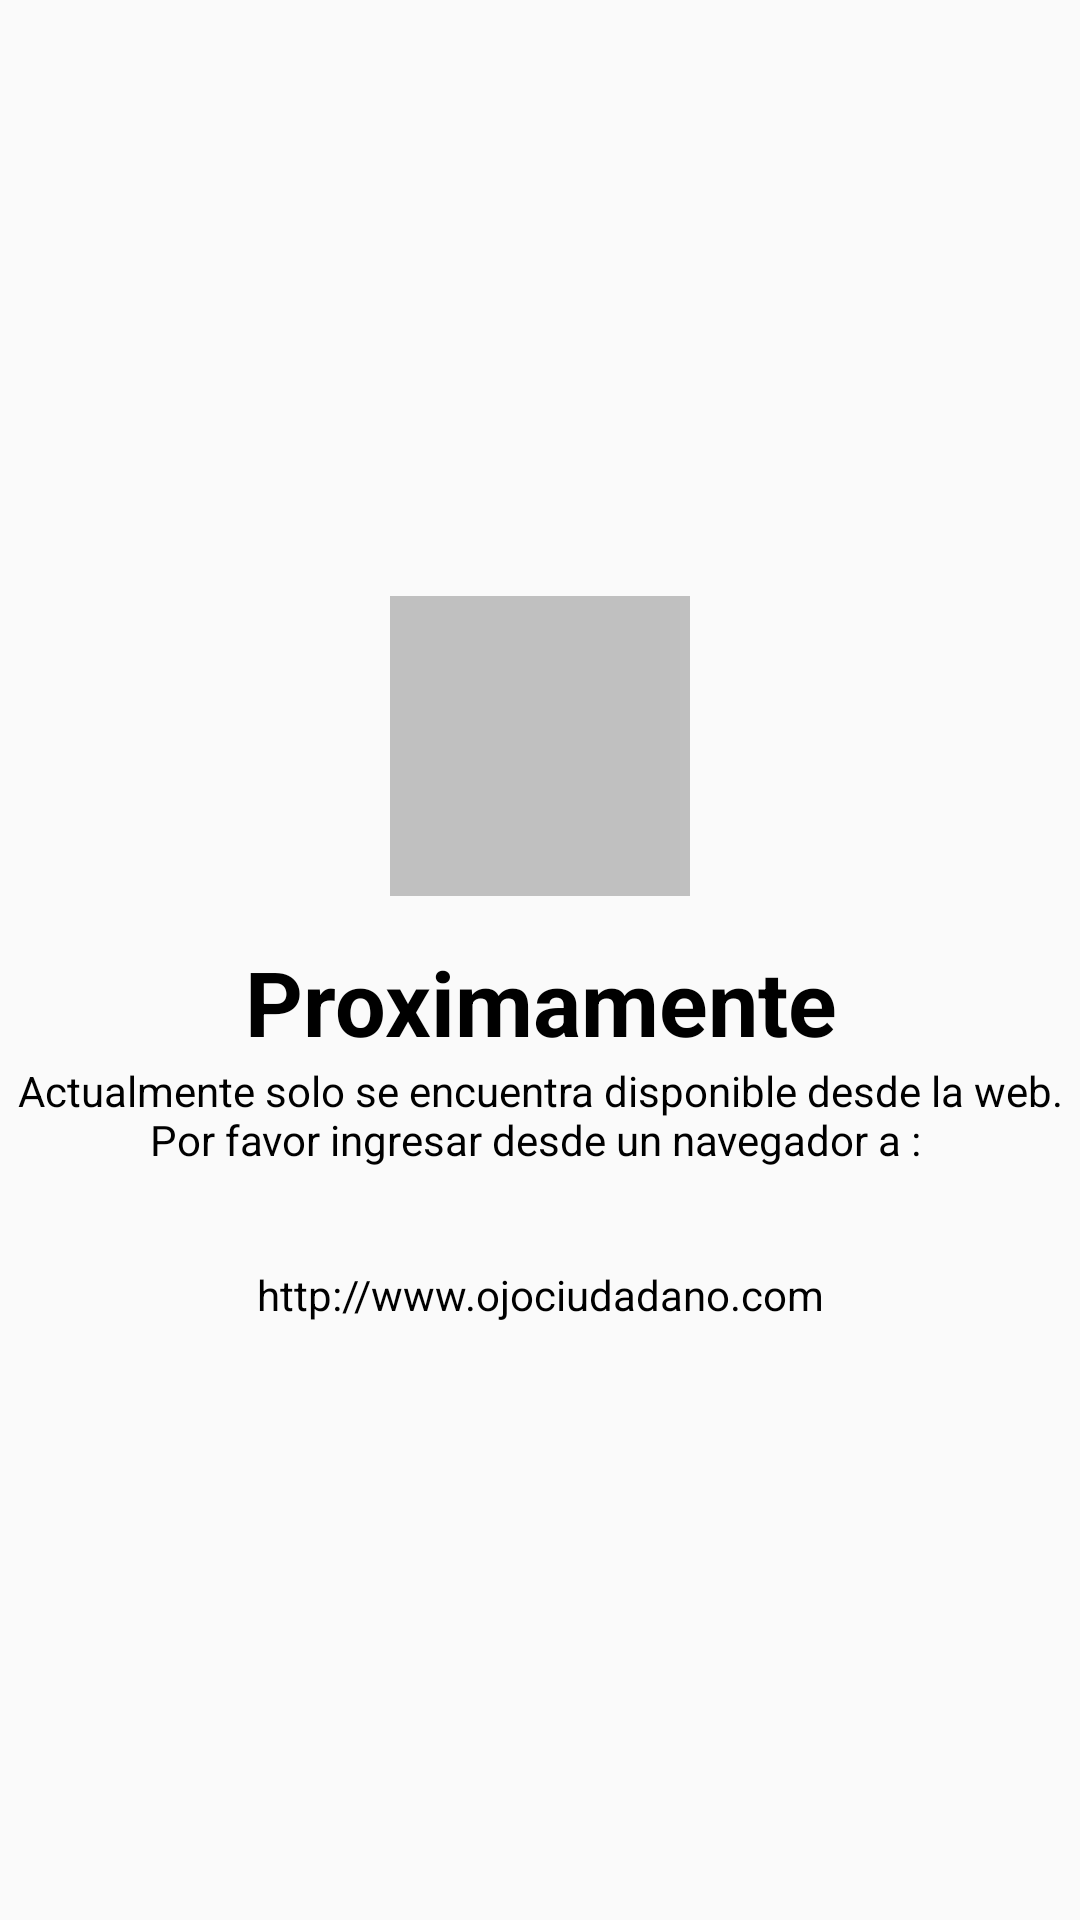

Android layout source for this screen:
<!-- AndroidManifest.xml: application theme CustomActionBarTheme -->
<!-- res/layout/fragment_complaint.xml -->
<?xml version="1.0" encoding="utf-8"?>
<LinearLayout xmlns:android="http://schemas.android.com/apk/res/android"
    android:layout_width="match_parent"
    android:layout_height="wrap_content"
    android:layout_marginTop="@dimen/dimen_x1_100"
    android:orientation="vertical"
    android:gravity="center">

    <ImageView
        android:layout_width="@dimen/dimen_x1_100"
        android:layout_height="@dimen/dimen_x1_100"
        android:background="#c0c0c0"/>

    <TextView
        android:layout_width="match_parent"
        android:layout_marginTop="@dimen/dimen_x3_5"
        android:text="@string/title_soon"
        android:textSize="@dimen/text_size_30sp"
        android:gravity="center"
        style="@style/BoldText"/>

    <TextView
        android:id="@+id/tv_welcome"
        android:text="@string/sub_title_imy_complaint"
        android:gravity="center"
        style="@style/TextView"/>

    <TextView
        android:id="@+id/tv_url_web_page"
        android:text="@string/url_web_page"
        android:gravity="center"
        style="@style/TextView"/>

</LinearLayout>
<!-- resources referenced by this layout -->
<resources>
  <dimen name="dimen_x1_100">100dp</dimen>
  <dimen name="dimen_x3_5">15dp</dimen>
  <dimen name="text_size_30sp">30sp</dimen>
  <string name="sub_title_imy_complaint">Actualmente solo se encuentra disponible desde la web.\nPor favor ingresar desde un navegador a : \n\n  </string>
  <string name="title_soon">Proximamente</string>
  <string name="url_web_page">http://www.ojociudadano.com</string>
  <style name="BoldText" parent="TextView">
          <item name="android:textStyle">bold</item>
      </style>
  <style name="TextView">
          <item name="android:layout_width">match_parent</item>
          <item name="android:layout_height">wrap_content</item>
          <item name="android:textColor">@android:color/black</item>
      </style>
  <style name="CustomActionBarTheme" parent="@style/AppTheme.NoActionBar">
          <item name="android:actionBarStyle">@style/MyActionBar</item>
          <item name="android:actionMenuTextColor">@color/white</item>
          
          <item name="colorPrimary">@color/red_brand</item>
          <item name="actionBarStyle">@style/MyActionBar</item>
          <item name="actionMenuTextColor">@color/white</item>
          <item name="colorControlNormal">@color/black</item>
          <item name="colorControlActivated">@color/black</item>
      </style>
  <style name="AppTheme.NoActionBar">
          <item name="windowActionBar">false</item>
          <item name="windowNoTitle">true</item>
      </style>
  <style name="MyActionBar" parent="@style/Widget.AppCompat.ActionBar">
          <item name="android:titleTextStyle">@style/TitleTextStyle</item>
          <item name="android:background">@drawable/actionbar_background</item>
  
          
          <item name="titleTextStyle">@style/TitleTextStyle</item>
          <item name="background">@drawable/actionbar_background</item>
      </style>
  <color name="white">#ffffffff</color>
  <color name="red_brand">#086601</color>
  <color name="black">#ff000000</color>
  <style name="TitleTextStyle" parent="@style/TextAppearance.AppCompat.Widget.ActionBar.Title">
          <item name="android:textColor">@color/white</item>
      </style>
</resources>
